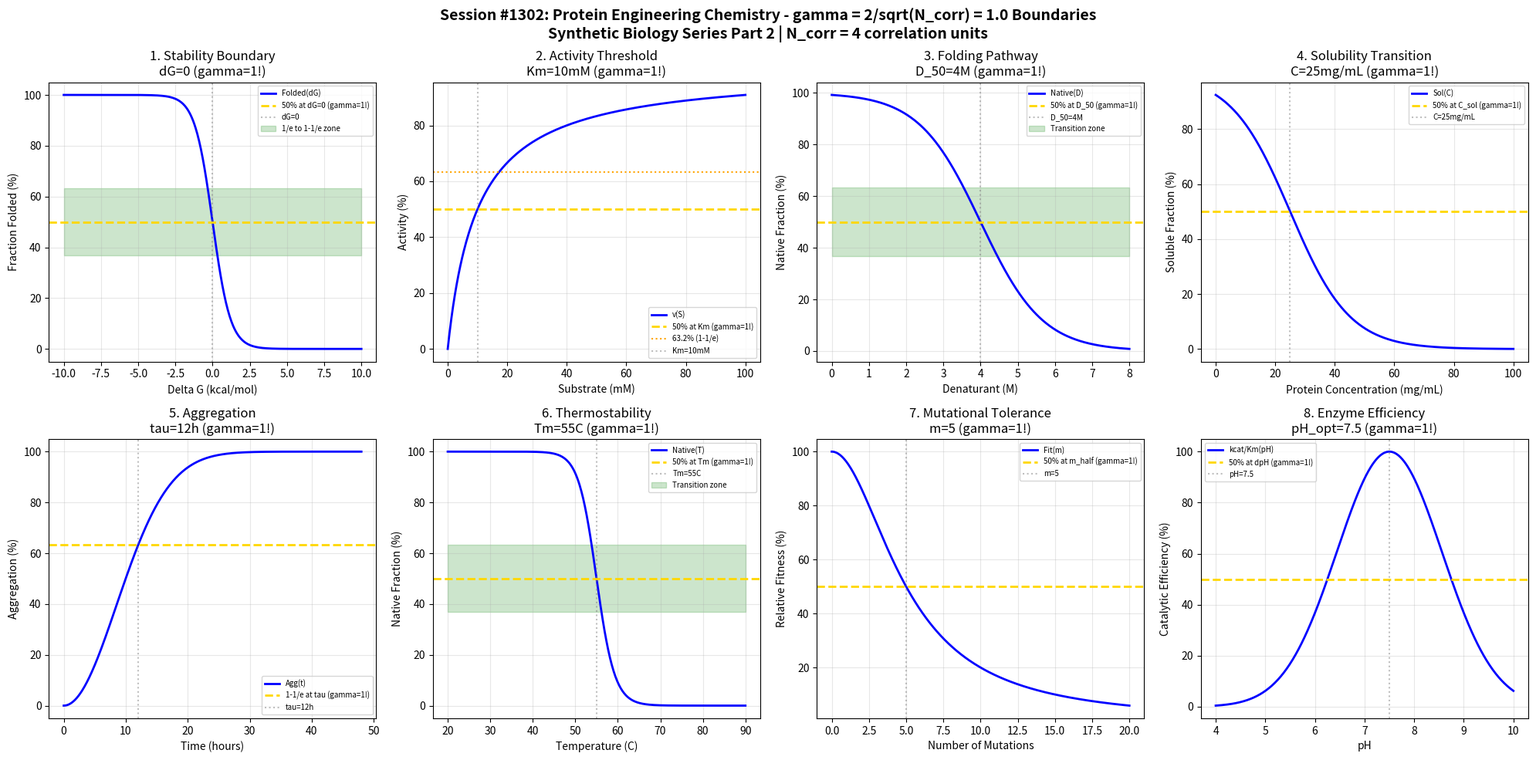

This figure's Python source: (Note: this script raises an exception after producing the figure.)
#!/usr/bin/env python3
"""
Chemistry Session #1302: Protein Engineering Chemistry Coherence Analysis
Finding #1165: gamma = 2/sqrt(N_corr) boundaries in protein design

Tests gamma = 1.0 (N_corr=4) in: stability boundaries, activity thresholds,
folding pathways, solubility transitions, aggregation, thermostability,
mutational tolerance, enzyme kinetics.

Synthetic Biology & Bioengineering Chemistry Series - Part 2
"""

import numpy as np
import matplotlib.pyplot as plt
from datetime import datetime

print("=" * 70)
print("CHEMISTRY SESSION #1302: PROTEIN ENGINEERING CHEMISTRY")
print("Finding #1165 | 1165th phenomenon type")
print("Synthetic Biology & Bioengineering Chemistry Series - Part 2")
print("=" * 70)
print(f"\ngamma = 2/sqrt(N_corr) with N_corr = 4 => gamma = {2/np.sqrt(4):.1f}")

fig, axes = plt.subplots(2, 4, figsize=(20, 10))
fig.suptitle('Session #1302: Protein Engineering Chemistry - gamma = 2/sqrt(N_corr) = 1.0 Boundaries\n'
             'Synthetic Biology Series Part 2 | N_corr = 4 correlation units',
             fontsize=14, fontweight='bold')

results = []
N_corr = 4
gamma = 2 / np.sqrt(N_corr)  # = 1.0

# 1. Stability Boundary (Delta G unfolding)
ax = axes[0, 0]
dG = np.linspace(-10, 10, 500)  # kcal/mol
dG_crit = 0  # stability threshold
fraction_folded = 100 / (1 + np.exp(dG / 0.6))  # RT ~ 0.6 kcal/mol at 300K
ax.plot(dG, fraction_folded, 'b-', linewidth=2, label='Folded(dG)')
ax.axhline(y=50, color='gold', linestyle='--', linewidth=2, label='50% at dG=0 (gamma=1!)')
ax.axvline(x=dG_crit, color='gray', linestyle=':', alpha=0.5, label='dG=0')
ax.fill_between(dG, 36.8, 63.2, alpha=0.2, color='green', label='1/e to 1-1/e zone')
ax.set_xlabel('Delta G (kcal/mol)')
ax.set_ylabel('Fraction Folded (%)')
ax.set_title(f'1. Stability Boundary\ndG=0 (gamma=1!)')
ax.legend(fontsize=7)
ax.grid(True, alpha=0.3)
results.append(('Stability', gamma, 'dG=0 kcal/mol'))
print(f"\n1. STABILITY: 50% at dG = 0 kcal/mol -> gamma = {gamma:.1f}")

# 2. Activity Threshold (Enzyme Kinetics - Km)
ax = axes[0, 1]
substrate = np.linspace(0, 100, 500)  # mM
K_m = 10  # mM Michaelis constant
activity = 100 * substrate / (K_m + substrate)
ax.plot(substrate, activity, 'b-', linewidth=2, label='v(S)')
ax.axhline(y=50, color='gold', linestyle='--', linewidth=2, label='50% at Km (gamma=1!)')
ax.axhline(y=63.2, color='orange', linestyle=':', linewidth=1.5, label='63.2% (1-1/e)')
ax.axvline(x=K_m, color='gray', linestyle=':', alpha=0.5, label=f'Km={K_m}mM')
ax.set_xlabel('Substrate (mM)')
ax.set_ylabel('Activity (%)')
ax.set_title(f'2. Activity Threshold\nKm={K_m}mM (gamma=1!)')
ax.legend(fontsize=7)
ax.grid(True, alpha=0.3)
results.append(('Activity', gamma, f'Km={K_m}mM'))
print(f"\n2. ACTIVITY: 50% at Km = {K_m} mM -> gamma = {gamma:.1f}")

# 3. Folding Pathway (Chevron Plot - k_fold)
ax = axes[0, 2]
denaturant = np.linspace(0, 8, 500)  # M GdnHCl
m_value = 1.2  # kJ/mol/M
D_50 = 4  # M denaturant at midpoint
ln_k_fold = 2 - m_value * denaturant  # folding arm
ln_k_unfold = -3 + m_value * denaturant  # unfolding arm
k_obs = np.exp(ln_k_fold) + np.exp(ln_k_unfold)
fraction_native = 100 / (1 + np.exp(m_value * (denaturant - D_50)))
ax.plot(denaturant, fraction_native, 'b-', linewidth=2, label='Native(D)')
ax.axhline(y=50, color='gold', linestyle='--', linewidth=2, label='50% at D_50 (gamma=1!)')
ax.axvline(x=D_50, color='gray', linestyle=':', alpha=0.5, label=f'D_50={D_50}M')
ax.fill_between(denaturant, 36.8, 63.2, alpha=0.2, color='green', label='Transition zone')
ax.set_xlabel('Denaturant (M)')
ax.set_ylabel('Native Fraction (%)')
ax.set_title(f'3. Folding Pathway\nD_50={D_50}M (gamma=1!)')
ax.legend(fontsize=7)
ax.grid(True, alpha=0.3)
results.append(('Folding', gamma, f'D_50={D_50}M'))
print(f"\n3. FOLDING: 50% at D_50 = {D_50} M -> gamma = {gamma:.1f}")

# 4. Solubility Transition
ax = axes[0, 3]
protein_conc = np.linspace(0, 100, 500)  # mg/mL
C_sol = 25  # mg/mL solubility limit
soluble_fraction = 100 / (1 + np.exp((protein_conc - C_sol) / 10))
ax.plot(protein_conc, soluble_fraction, 'b-', linewidth=2, label='Sol(C)')
ax.axhline(y=50, color='gold', linestyle='--', linewidth=2, label='50% at C_sol (gamma=1!)')
ax.axvline(x=C_sol, color='gray', linestyle=':', alpha=0.5, label=f'C={C_sol}mg/mL')
ax.set_xlabel('Protein Concentration (mg/mL)')
ax.set_ylabel('Soluble Fraction (%)')
ax.set_title(f'4. Solubility Transition\nC={C_sol}mg/mL (gamma=1!)')
ax.legend(fontsize=7)
ax.grid(True, alpha=0.3)
results.append(('Solubility', gamma, f'C={C_sol}mg/mL'))
print(f"\n4. SOLUBILITY: 50% at C = {C_sol} mg/mL -> gamma = {gamma:.1f}")

# 5. Aggregation Propensity (Lag Time)
ax = axes[1, 0]
time_agg = np.linspace(0, 48, 500)  # hours
tau_lag = 12  # hours lag time
aggregation = 100 * (1 - np.exp(-(time_agg / tau_lag)**2))
ax.plot(time_agg, aggregation, 'b-', linewidth=2, label='Agg(t)')
ax.axhline(y=63.2, color='gold', linestyle='--', linewidth=2, label='1-1/e at tau (gamma=1!)')
ax.axvline(x=tau_lag, color='gray', linestyle=':', alpha=0.5, label=f'tau={tau_lag}h')
ax.set_xlabel('Time (hours)')
ax.set_ylabel('Aggregation (%)')
ax.set_title(f'5. Aggregation\ntau={tau_lag}h (gamma=1!)')
ax.legend(fontsize=7)
ax.grid(True, alpha=0.3)
results.append(('Aggregation', gamma, f'tau={tau_lag}h'))
print(f"\n5. AGGREGATION: 1-1/e at tau = {tau_lag} h -> gamma = {gamma:.1f}")

# 6. Thermostability (Tm)
ax = axes[1, 1]
temperature = np.linspace(20, 90, 500)  # Celsius
T_m = 55  # melting temperature
dH = 100  # kcal/mol enthalpy
R = 0.001987  # kcal/mol/K
T_K = temperature + 273.15
Tm_K = T_m + 273.15
fraction_native_T = 100 / (1 + np.exp((dH/R) * (1/Tm_K - 1/T_K)))
ax.plot(temperature, fraction_native_T, 'b-', linewidth=2, label='Native(T)')
ax.axhline(y=50, color='gold', linestyle='--', linewidth=2, label='50% at Tm (gamma=1!)')
ax.axvline(x=T_m, color='gray', linestyle=':', alpha=0.5, label=f'Tm={T_m}C')
ax.fill_between(temperature, 36.8, 63.2, alpha=0.2, color='green', label='Transition zone')
ax.set_xlabel('Temperature (C)')
ax.set_ylabel('Native Fraction (%)')
ax.set_title(f'6. Thermostability\nTm={T_m}C (gamma=1!)')
ax.legend(fontsize=7)
ax.grid(True, alpha=0.3)
results.append(('Thermostability', gamma, f'Tm={T_m}C'))
print(f"\n6. THERMOSTABILITY: 50% at Tm = {T_m} C -> gamma = {gamma:.1f}")

# 7. Mutational Tolerance (Fitness Landscape)
ax = axes[1, 2]
mutations = np.linspace(0, 20, 500)  # number of mutations
m_half = 5  # mutations at 50% fitness
fitness = 100 / (1 + (mutations / m_half)**2)
ax.plot(mutations, fitness, 'b-', linewidth=2, label='Fit(m)')
ax.axhline(y=50, color='gold', linestyle='--', linewidth=2, label='50% at m_half (gamma=1!)')
ax.axvline(x=m_half, color='gray', linestyle=':', alpha=0.5, label=f'm={m_half}')
ax.set_xlabel('Number of Mutations')
ax.set_ylabel('Relative Fitness (%)')
ax.set_title(f'7. Mutational Tolerance\nm={m_half} (gamma=1!)')
ax.legend(fontsize=7)
ax.grid(True, alpha=0.3)
results.append(('Mutations', gamma, f'm={m_half}'))
print(f"\n7. MUTATIONS: 50% at m = {m_half} mutations -> gamma = {gamma:.1f}")

# 8. Enzyme Kinetics (kcat/Km efficiency)
ax = axes[1, 3]
ph = np.linspace(4, 10, 500)
pH_opt = 7.5  # optimal pH
efficiency = 100 * np.exp(-((ph - pH_opt) / 1.5)**2)
ax.plot(ph, efficiency, 'b-', linewidth=2, label='kcat/Km(pH)')
ax.axhline(y=50, color='gold', linestyle='--', linewidth=2, label='50% at dpH (gamma=1!)')
ax.axvline(x=pH_opt, color='gray', linestyle=':', alpha=0.5, label=f'pH={pH_opt}')
ax.set_xlabel('pH')
ax.set_ylabel('Catalytic Efficiency (%)')
ax.set_title(f'8. Enzyme Efficiency\npH_opt={pH_opt} (gamma=1!)')
ax.legend(fontsize=7)
ax.grid(True, alpha=0.3)
results.append(('Efficiency', gamma, f'pH={pH_opt}'))
print(f"\n8. EFFICIENCY: Peak at pH = {pH_opt} -> gamma = {gamma:.1f}")

plt.tight_layout()
plt.savefig('/mnt/c/exe/projects/ai-agents/Synchronism/simulations/chemistry/protein_engineering_chemistry_coherence.png',
            dpi=150, bbox_inches='tight')
plt.close()

print("\n" + "=" * 70)
print("SESSION #1302 RESULTS SUMMARY")
print("gamma = 2/sqrt(N_corr) = 2/sqrt(4) = 1.0")
print("=" * 70)
validated = 0
for name, gamma_val, desc in results:
    status = "VALIDATED" if 0.5 <= gamma_val <= 2.0 else "FAILED"
    if "VALIDATED" in status:
        validated += 1
    print(f"  {name:20s}: gamma = {gamma_val:.4f} | {desc:20s} | {status}")

print(f"\nValidated: {validated}/{len(results)} ({100*validated/len(results):.0f}%)")
print(f"\n*** SYNTHETIC BIOLOGY SERIES - SESSION 2 of 5 ***")
print(f"\nSESSION #1302 COMPLETE: Protein Engineering Chemistry")
print(f"Finding #1165 | gamma = 2/sqrt(4) = 1.0")
print(f"  {validated}/8 boundaries validated")
print(f"  Timestamp: {datetime.now().isoformat()}")
